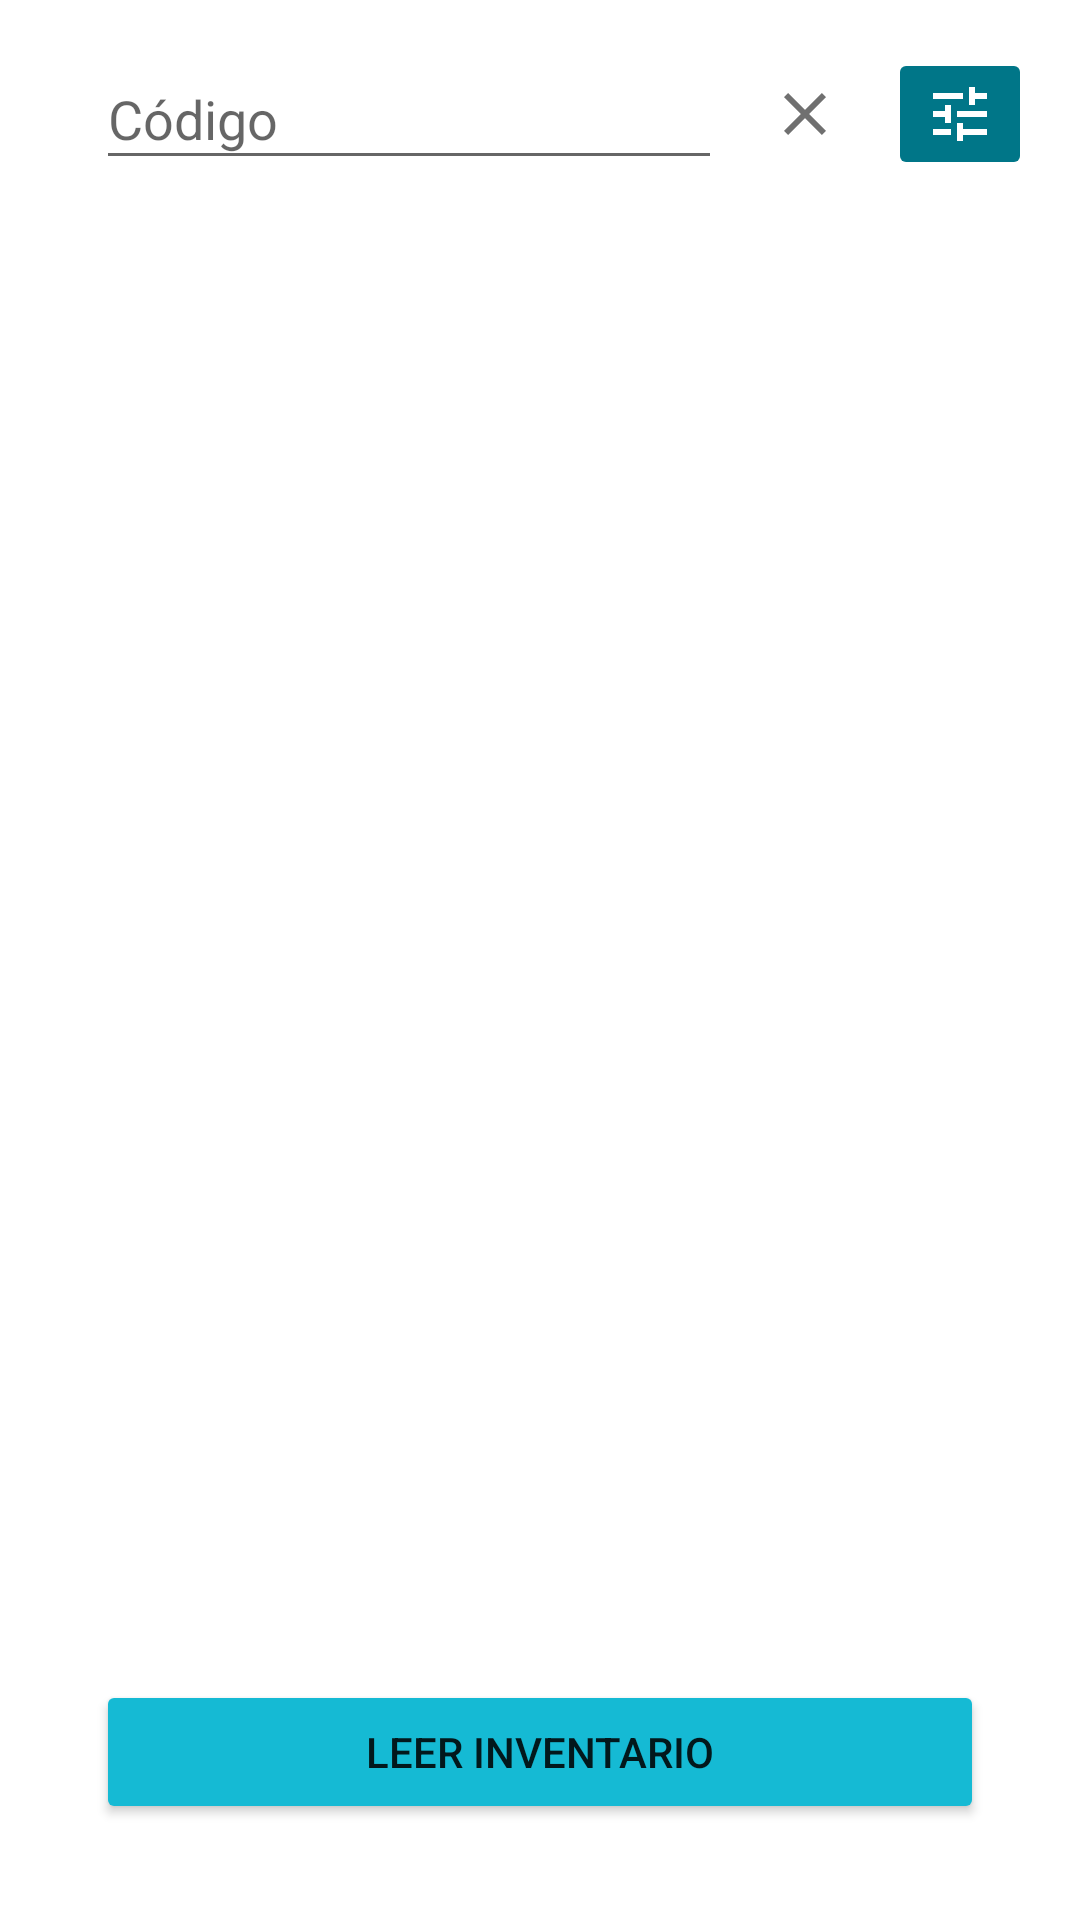

Here is an Android app screen rendered from its layout file. Give the layout XML and the strings, colors and styles it references.
<!-- AndroidManifest.xml: application theme Theme.ArticlesCleanArchitecture -->
<!-- res/layout/fragment_inventory.xml -->
<?xml version="1.0" encoding="utf-8"?>
<androidx.constraintlayout.widget.ConstraintLayout xmlns:android="http://schemas.android.com/apk/res/android"
    xmlns:app="http://schemas.android.com/apk/res-auto"
    xmlns:tools="http://schemas.android.com/tools"
    android:id="@+id/frameLayout7"
    android:layout_width="match_parent"
    android:layout_height="match_parent"
    tools:context=".ui.InventoryFragment">

    <Button
        android:id="@+id/startReadingButton3"
        android:layout_width="0dp"
        android:layout_height="wrap_content"
        android:layout_marginStart="32dp"
        android:layout_marginEnd="32dp"
        android:layout_marginBottom="32dp"
        android:text="Leer Inventario"
        android:backgroundTint="@color/primary_variant"
        app:cornerRadius="16dp"
        app:layout_constraintBottom_toBottomOf="parent"
        app:layout_constraintEnd_toEndOf="parent"
        app:layout_constraintStart_toStartOf="parent" />

    <androidx.recyclerview.widget.RecyclerView
        android:id="@+id/recyclerViewArticles"
        android:layout_width="0dp"
        android:layout_height="0dp"
        android:layout_marginStart="16dp"
        android:layout_marginTop="16dp"
        android:layout_marginEnd="16dp"
        android:layout_marginBottom="16dp"
        app:layout_constraintBottom_toTopOf="@+id/startReadingButton3"
        app:layout_constraintEnd_toEndOf="parent"
        app:layout_constraintHorizontal_bias="0.0"
        app:layout_constraintStart_toStartOf="parent"
        app:layout_constraintTop_toBottomOf="@+id/cardView2"
        app:layout_constraintVertical_bias="0.0">

    </androidx.recyclerview.widget.RecyclerView>

    <ImageButton
        android:id="@+id/filterToggleButton"
        android:layout_width="wrap_content"
        android:layout_height="wrap_content"
        android:layout_marginTop="16dp"
        android:layout_marginEnd="16dp"
        android:backgroundTint="@color/primary"
        android:src="@drawable/ic_editable"
        app:layout_constraintEnd_toEndOf="parent"
        app:layout_constraintTop_toTopOf="parent" />

    
    <androidx.cardview.widget.CardView
        android:id="@+id/cardView2"
        android:layout_width="0dp"
        android:layout_height="wrap_content"
        android:layout_marginStart="16dp"
        android:layout_marginTop="16dp"
        android:layout_marginEnd="16dp"
        android:visibility="gone"
        app:layout_constraintEnd_toEndOf="parent"
        app:layout_constraintStart_toStartOf="parent"
        app:layout_constraintTop_toBottomOf="@+id/filterToggleButton"
        tools:visibility="visible">
        <include
            android:id="@+id/filterLayout"
            layout="@layout/filter_layout" />
    </androidx.cardview.widget.CardView>
    

    <LinearLayout
        android:layout_width="0dp"
        android:layout_height="0dp"
        android:layout_marginStart="16dp"
        android:layout_marginEnd="16dp"
        app:layout_constraintBottom_toBottomOf="@+id/filterToggleButton"
        app:layout_constraintEnd_toStartOf="@+id/filterToggleButton"
        app:layout_constraintStart_toStartOf="parent"
        app:layout_constraintTop_toTopOf="@+id/filterToggleButton">

        <AutoCompleteTextView
            android:id="@+id/articleCodeFilterInventoryView"
            android:layout_width="match_parent"
            android:layout_height="match_parent"
            android:layout_marginStart="16dp"
            android:layout_marginEnd="16dp"
            android:layout_weight="18"
            android:hint="Código " />

        <ImageButton
            android:id="@+id/clearTextButton"
            android:layout_width="wrap_content"
            android:layout_height="match_parent"
            android:layout_weight="0.5"
            android:background="#FFFFFF"
            android:src="@drawable/ic_cancel" />

    </LinearLayout>

</androidx.constraintlayout.widget.ConstraintLayout>
<!-- res/layout/filter_layout.xml (included above) -->
<?xml version="1.0" encoding="utf-8"?>
<androidx.constraintlayout.widget.ConstraintLayout xmlns:android="http://schemas.android.com/apk/res/android"
    xmlns:app="http://schemas.android.com/apk/res-auto"
    xmlns:tools="http://schemas.android.com/tools"
    android:id="@+id/filterLayoutRoot"
    android:layout_width="match_parent"
    android:layout_height="match_parent"
    android:paddingStart="8dp"
    android:paddingTop="16dp"
    android:paddingEnd="8dp"
    android:paddingBottom="0dp"
    android:visibility="visible"
    tools:showIn="@layout/fragment_inventory">

    
    <CheckBox
        android:id="@+id/checkBoxAll"
        android:layout_width="wrap_content"
        android:layout_height="wrap_content"
        android:layout_marginStart="16dp"
        android:layout_marginTop="8dp"
        android:text="Todos"
        android:textSize="12sp"
        android:textStyle="normal"
        app:layout_constraintStart_toStartOf="parent"
        app:layout_constraintTop_toBottomOf="@+id/tvFilterPrompt" />

    <CheckBox
        android:id="@+id/checkBoxInconsistencies"
        android:layout_width="wrap_content"
        android:layout_height="wrap_content"
        android:layout_marginStart="32dp"
        android:text="Inconsistencias"
        android:textSize="12sp"
        android:textStyle="normal"
        app:layout_constraintStart_toEndOf="@+id/checkBoxAll"
        app:layout_constraintTop_toTopOf="@+id/checkBoxAll" />

    <CheckBox
        android:id="@+id/checkBoxComplete"
        android:layout_width="wrap_content"
        android:layout_height="wrap_content"
        android:layout_marginStart="16dp"
        android:layout_marginTop="16dp"
        android:layout_marginBottom="16dp"
        android:text="Completos"
        android:textSize="12sp"
        android:textStyle="normal"
        app:layout_constraintBottom_toTopOf="@+id/tvOrderPrompt"
        app:layout_constraintStart_toStartOf="parent"
        app:layout_constraintTop_toBottomOf="@+id/checkBoxAll" />

    <CheckBox
        android:id="@+id/checkBoxIncomplete"
        android:layout_width="wrap_content"
        android:layout_height="wrap_content"
        android:text="Incompletos"
        android:textSize="12sp"
        android:textStyle="normal"
        app:layout_constraintBottom_toBottomOf="@+id/checkBoxComplete"
        app:layout_constraintEnd_toEndOf="@+id/checkBoxInconsistencies"
        app:layout_constraintHorizontal_bias="1.0"
        app:layout_constraintStart_toEndOf="@+id/checkBoxComplete"
        app:layout_constraintTop_toTopOf="@+id/checkBoxComplete" />

    <Spinner
        android:id="@+id/orderSpinner"
        android:layout_width="0dp"
        android:layout_height="wrap_content"
        android:layout_marginStart="16dp"
        android:layout_marginEnd="16dp"
        android:layout_marginBottom="16dp"
        app:layout_constraintBottom_toBottomOf="parent"
        app:layout_constraintEnd_toEndOf="parent"
        app:layout_constraintStart_toStartOf="parent" />

    <TextView
        android:id="@+id/tvOrderPrompt"
        android:layout_width="wrap_content"
        android:layout_height="wrap_content"
        android:layout_marginBottom="8dp"
        android:text="Ordernar"
        android:textStyle="bold"
        app:layout_constraintBottom_toTopOf="@+id/orderSpinner"
        app:layout_constraintStart_toStartOf="@+id/orderSpinner" />

    <TextView
        android:id="@+id/tvFilterPrompt"
        android:layout_width="wrap_content"
        android:layout_height="wrap_content"
        android:text="Mostrar"
        android:textStyle="bold"
        app:layout_constraintStart_toStartOf="@+id/orderSpinner"
        app:layout_constraintTop_toTopOf="parent" />

</androidx.constraintlayout.widget.ConstraintLayout>
<!-- resources referenced by this layout -->
<resources>
  <color name="primary">#007688</color>
  <color name="primary_variant">#15BAD4</color>
  <!-- drawable ic_cancel (drawable) -->
  <vector android:height="24dp"
      android:tint="#707070"
      android:viewportHeight="24"
      android:viewportWidth="24"
      android:width="24dp"
      xmlns:android="http://schemas.android.com/apk/res/android">
      <path
          android:fillColor="@android:color/white"
          android:pathData="M19,6.41L17.59,5 12,10.59 6.41,5 5,6.41 10.59,12 5,17.59 6.41,19 12,13.41 17.59,19 19,17.59 13.41,12z" />
  </vector>
  <!-- drawable ic_editable (drawable) -->
  <vector android:height="24dp"
      android:tint="#FFFFFF"
      android:viewportHeight="24"
      android:viewportWidth="24"
      android:width="24dp"
      xmlns:android="http://schemas.android.com/apk/res/android">
      <path
          android:fillColor="@android:color/white"
          android:pathData="M3,17v2h6v-2L3,17zM3,5v2h10L13,5L3,5zM13,21v-2h8v-2h-8v-2h-2v6h2zM7,9v2L3,11v2h4v2h2L9,9L7,9zM21,13v-2L11,11v2h10zM15,9h2L17,7h4L21,5h-4L17,3h-2v6z" />
  </vector>
  <style name="Theme.ArticlesCleanArchitecture" parent="Theme.MaterialComponents.DayNight.DarkActionBar">
          
          <item name="colorPrimary">@color/purple_500</item>
          <item name="colorPrimaryVariant">@color/purple_700</item>
          <item name="colorOnPrimary">@color/white</item>
          
          <item name="colorSecondary">@color/teal_200</item>
          <item name="colorSecondaryVariant">@color/teal_700</item>
          <item name="colorOnSecondary">@color/black</item>
          
          <item name="android:statusBarColor" tools:targetApi="l">?attr/colorPrimaryVariant</item>
          
      </style>
  <color name="purple_500">#FF6200EE</color>
  <color name="purple_700">#FF3700B3</color>
  <color name="white">#FFFFFFFF</color>
  <color name="teal_200">#FF03DAC5</color>
  <color name="teal_700">#FF018786</color>
  <color name="black">#FF000000</color>
</resources>
